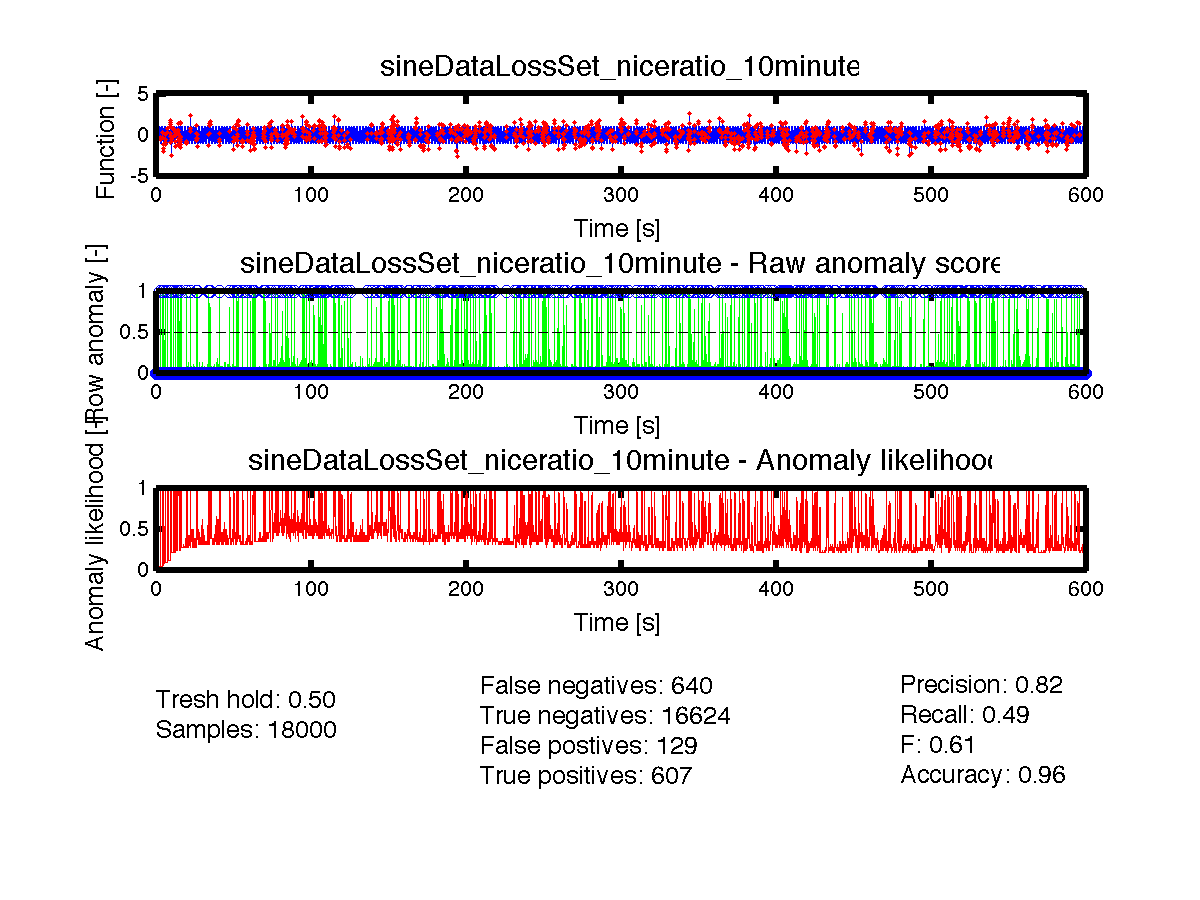

The file beside this chart, header and first rows:
timestamp, function, phase, has_anomaly, anomaly_score, anomaly_likelihood
0.0000, 0.00000000, 0, 0, 0.025, 0.1587
0.0333, 0.2079, 2.094395e-01, 0, 0.0, 0.1587
0.0667, 0.4067, 4.188790e-01, 0, 0.0, 0.1587
0.1000, 0.5878, 6.283185e-01, 0, 0.0, 0.1151
0.1333, 0.7431, 8.377580e-01, 0, 0.0, 0.1151
0.1667, 0.866, 1.047198e+00, 0, 0.0, 0.0968
0.2000, 0.9511, 1.256637e+00, 0, 0.0, 0.0968
0.2333, 0.9945, 1.466077e+00, 0, 0.0, 0.08076
0.2667, 0.9945, 1.675516e+00, 0, 0.0, 0.0548
0.3000, 0.9511, 1.884956e+00, 0, 0.0, 0.0548
0.3333, 0.866, 2.094395e+00, 0, 0.0, 0.04457
0.3667, 0.7431, 2.303835e+00, 0, 0.0, 0.04457
0.4000, 0.5878, 2.513274e+00, 0, 0.0, 0.04457
0.4333, 0.4067, 2.722714e+00, 0, 0.0, 0.04457
0.4667, 0.2079, 2.932153e+00, 0, 0.025, 0.0548
0.5000, 0.00000000, 3.141593e+00, 0, 0.025, 0.08076
0.5333, -0.2079, 3.351032e+00, 0, 0.0, 0.08076
0.5667, -0.4067, 3.560472e+00, 0, 0.025, 0.0968
0.6000, -0.5878, 3.769911e+00, 0, 0.0, 0.0968
0.6333, -0.7431, 3.979351e+00, 0, 0.0, 0.0968
0.6667, -0.866, 4.188790e+00, 0, 0.0, 0.0968
0.7000, -0.9511, 4.398230e+00, 0, 0.0, 0.0968
0.7333, -0.9945, 4.607669e+00, 0, 0.0, 0.0968
0.7667, -0.9945, 4.817109e+00, 0, 0.0, 0.0968
0.8000, -0.9511, 5.026548e+00, 0, 0.0, 0.08076
0.8333, -0.866, 5.235988e+00, 0, 0.0, 0.0548
0.8667, -0.7431, 5.445427e+00, 0, 0.0, 0.0548
0.9000, -0.5878, 5.654867e+00, 0, 0.0, 0.04457
0.9333, -0.4067, 5.864306e+00, 0, 0.0, 0.04457
0.9667, -0.2079, 6.073746e+00, 0, 0.0, 0.04457
1, -0.00000000, 0, 0, 0.0, 0.04457
1.033, 0.2079, 2.094395e-01, 0, 0.0, 0.04457
1.067, 0.4067, 4.188790e-01, 0, 0.0, 0.04457
1.1, 0.5878, 6.283185e-01, 0, 0.0, 0.04457
1.133, 0.7431, 8.377580e-01, 0, 0.0, 0.04457
1.167, 0.866, 1.047198e+00, 0, 0.0, 0.04457
1.2, 0.9511, 1.256637e+00, 0, 0.0, 0.04457
1.233, 0.9945, 1.466077e+00, 0, 0.0, 0.04457
1.267, 0.9945, 1.675516e+00, 0, 0.0, 0.04457
1.3, 0.9511, 1.884956e+00, 0, 0.0, 0.04457
1.333, 0.866, 2.094395e+00, 0, 0.0, 0.04457
1.367, 0.7431, 2.303835e+00, 0, 0.0, 0.04457
1.4, 0.5878, 2.513274e+00, 0, 0.0, 0.04457
1.433, 0.4067, 2.722714e+00, 0, 0.0, 0.04457
1.467, 0.2079, 2.932153e+00, 0, 0.0, 0.04457
1.5, 0.00000000, 3.141593e+00, 0, 0.0, 0.04457
1.533, -0.2079, 3.351032e+00, 0, 0.0, 0.04457
1.567, -0.4067, 3.560472e+00, 0, 0.0, 0.04457
1.6, -0.5878, 3.769911e+00, 0, 0.0, 0.04457
1.633, -0.7431, 3.979351e+00, 0, 0.0, 0.04457
1.667, -0.866, 4.188790e+00, 0, 0.0, 0.04457
1.7, -0.9511, 4.398230e+00, 0, 0.0, 0.04457
1.733, -0.9945, 4.607669e+00, 0, 0.0, 0.04457
1.767, -0.9945, 4.817109e+00, 0, 0.0, 0.04457
1.8, -0.9511, 5.026548e+00, 0, 0.0, 0.04457
1.833, -0.866, 5.235988e+00, 0, 0.0, 0.04457
1.867, -0.7431, 5.445427e+00, 0, 0.0, 0.04457
1.9, -0.5878, 5.654867e+00, 0, 0.0, 0.04457
1.933, -0.4067, 5.864306e+00, 0, 0.0, 0.04457
1.967, -0.2079, 6.073746e+00, 0, 0.0, 0.04457
... 17,940 more rows
